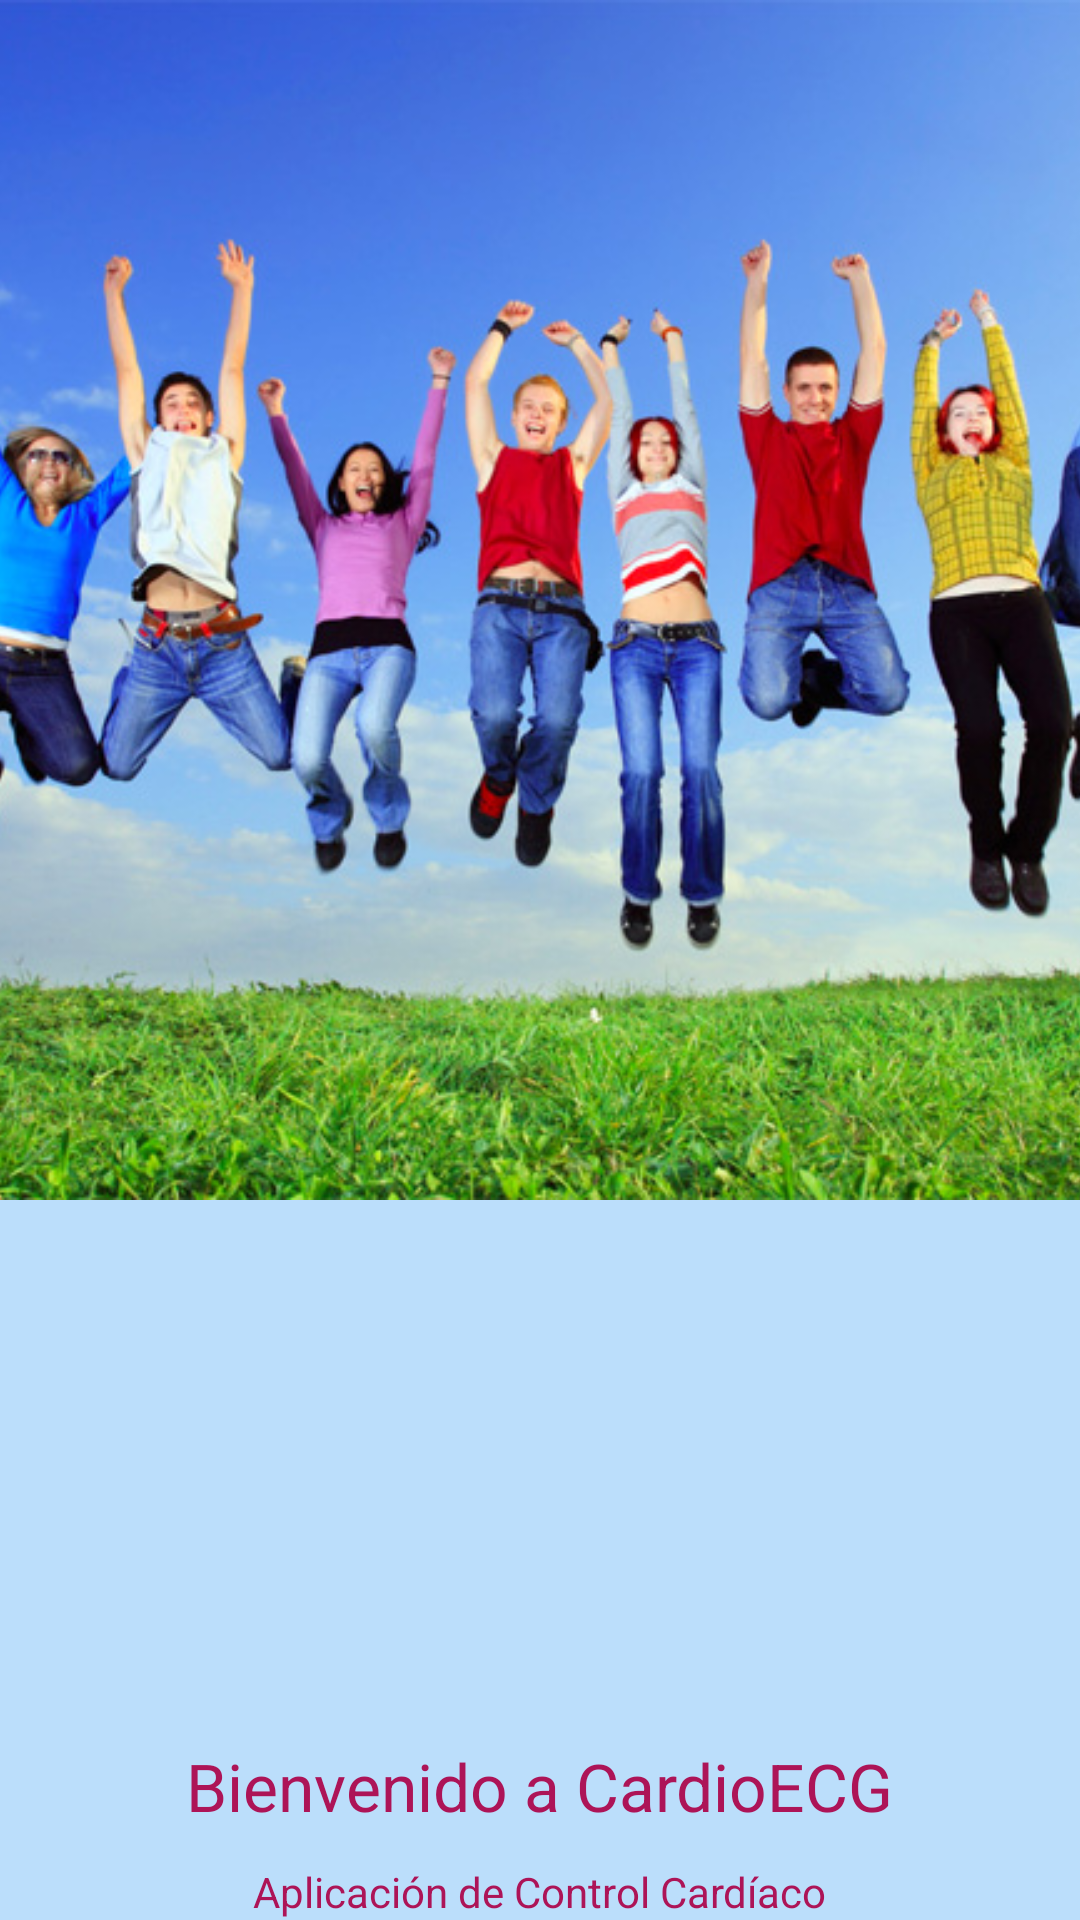

Layout XML and referenced resources for this Android screen:
<!-- AndroidManifest.xml: application theme AppTheme -->
<!-- res/layout/activity_main.xml -->
<RelativeLayout xmlns:android="http://schemas.android.com/apk/res/android"
    xmlns:tools="http://schemas.android.com/tools"
    android:layout_width="match_parent"
    android:layout_height="match_parent"
    android:background="@color/windows_background"
    tools:context=".MainActivity">



    <ImageView
        android:layout_width="fill_parent"
        android:layout_height="400dp"
        android:id="@+id/imageView"
        android:src="@drawable/gente"
        android:scaleType="centerCrop"/>

    <TextView
        android:id="@+id/welcome_text"
        android:layout_width="wrap_content"
        android:layout_height="wrap_content"
        android:padding="1dp"
        android:text="@string/welcome_text"
        android:textAppearance="?android:attr/textAppearanceLarge"
        android:textColor="@color/text_color"
        android:layout_above="@+id/linearLayout"
        android:layout_centerHorizontal="true" />

     <LinearLayout
         android:layout_width="fill_parent"
         android:layout_height="wrap_content"
         android:gravity="center"
         android:orientation="vertical"
         android:layout_alignParentBottom="true"
         android:layout_alignParentStart="true"
         android:id="@+id/linearLayout">


         <ImageButton
        android:id="@+id/fab_1"
        android:layout_width="@dimen/fab_size"
        android:layout_height="@dimen/fab_size"
        android:background="@drawable/ripple"
        android:elevation="5dp"
             android:onClick="onClick"
        android:src="@drawable/login"
        android:layout_marginBottom="10dp"
        android:layout_below="@+id/welcome_text_footer"
        android:layout_centerHorizontal="true"
        android:layout_gravity="center_horizontal" />

         <TextView
            android:id="@+id/welcome_text_footer"
            android:layout_width="wrap_content"
            android:layout_height="wrap_content"
            android:text="@string/welcome_text_footer"
            android:textColor="@color/text_color"
            android:layout_alignParentBottom="true"
            android:layout_centerHorizontal="true" />


     </LinearLayout>




</RelativeLayout>
<!-- resources referenced by this layout -->
<resources>
  <color name="text_color">#AD1457</color>
  <color name="windows_background">#BBDEFB</color>
  <!-- drawable gente: jpg bitmap (drawable, 240944 bytes) -->
  <!-- drawable ripple (drawable) -->
  <?xml version="1.0" encoding="utf-8"?>
  <ripple xmlns:android="http://schemas.android.com/apk/res/android"
      android:color="@color/accent">
  
      <item>
          <shape android:shape="oval">
              <solid android:color="@color/accent"/>
          </shape>
      </item>
  
  </ripple>
  <string name="welcome_text">Bienvenido a CardioECG</string>
  <string name="welcome_text_footer">Aplicación de Control Cardíaco</string>
  <style name="AppTheme" parent="android:Theme.Holo.Light.DarkActionBar">
          
  
  
      </style>
  <color name="accent">#18ffff</color>
</resources>
